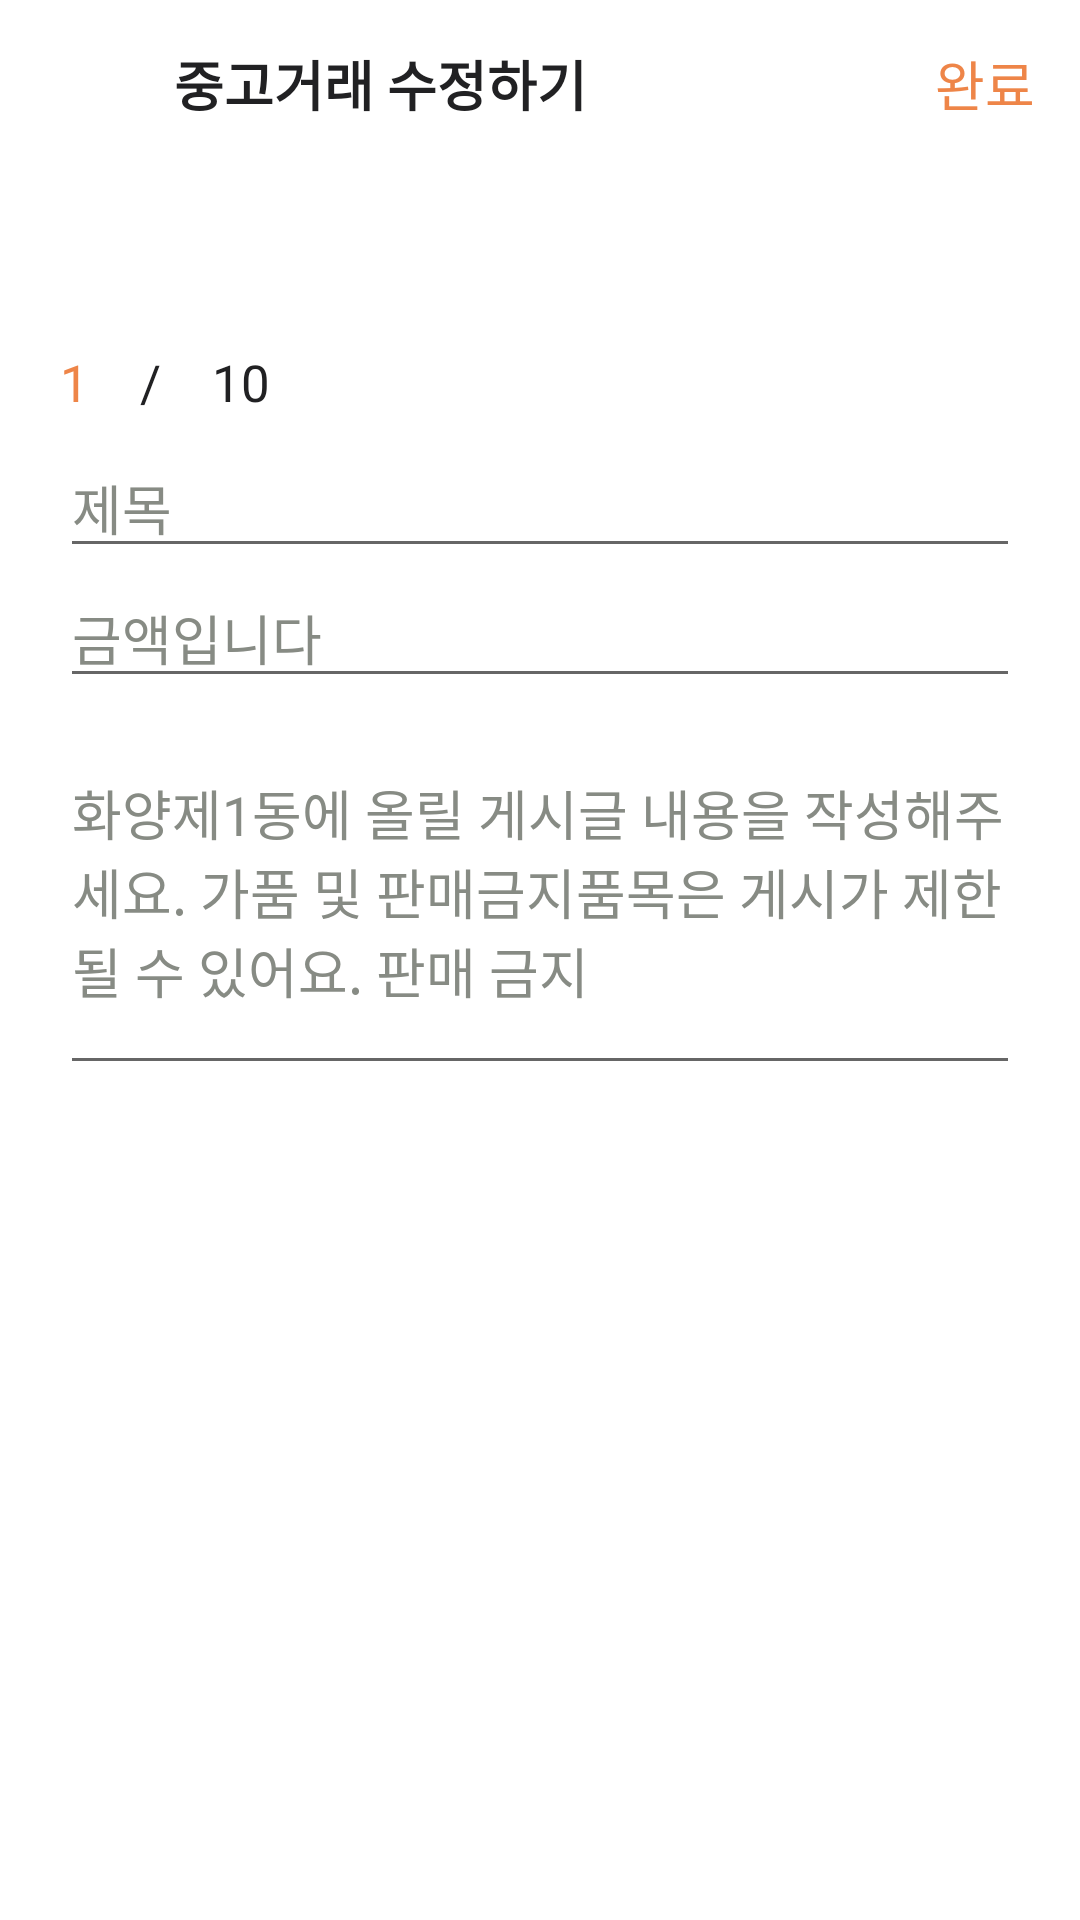

The Android layout XML behind this screen, and the referenced resources:
<!-- AndroidManifest.xml: application theme Theme.Week3_carrot_market -->
<!-- res/layout/activity_modify.xml -->
<?xml version="1.0" encoding="utf-8"?>
<androidx.constraintlayout.widget.ConstraintLayout xmlns:android="http://schemas.android.com/apk/res/android"
    xmlns:app="http://schemas.android.com/apk/res-auto"
    xmlns:tools="http://schemas.android.com/tools"
    android:layout_width="match_parent"
    android:layout_height="match_parent"
    tools:context=".WriteActivity">

    <LinearLayout
        android:id="@+id/action_bar"
        android:layout_width="match_parent"
        android:layout_height="56dp"
        android:gravity="center_vertical"
        android:orientation="horizontal"
        android:paddingStart="16dp"
        android:paddingEnd="10dp"
        app:layout_constraintTop_toTopOf="parent">

        <androidx.appcompat.widget.AppCompatImageView
            android:id="@+id/btn_back"
            android:layout_width="32dp"
            android:layout_height="32dp"
            android:src="@drawable/ic_left_arrow" />

        <TextView
            android:layout_width="wrap_content"
            android:layout_height="wrap_content"
            android:layout_marginStart="10dp"
            android:text="중고거래 수정하기"
            android:textSize="18sp"
            android:textStyle="bold" />

        <Space
            android:layout_width="0dp"
            android:layout_height="wrap_content"
            android:layout_weight="1" />

        <TextView
            android:id="@+id/btn_finish"
            android:layout_width="wrap_content"
            android:layout_height="wrap_content"
            android:layout_marginStart="10dp"
            android:padding="5dp"
            android:text="완료"
            android:textColor="@color/mani_color"
            android:textSize="18sp" />

    </LinearLayout>

    <LinearLayout
        android:layout_width="match_parent"
        android:layout_height="wrap_content"
        android:orientation="vertical"
        android:padding="20dp"
        app:layout_constraintRight_toRightOf="parent"
        app:layout_constraintTop_toBottomOf="@id/action_bar">

        <LinearLayout
            android:layout_width="wrap_content"
            android:layout_height="wrap_content"
            android:orientation="horizontal">

        <androidx.constraintlayout.widget.ConstraintLayout
            android:layout_width="wrap_content"
            android:layout_height="wrap_content">

            <ImageView
                android:id="@+id/btn_camera"
                android:layout_width="70dp"
                android:layout_height="70dp"
                android:src="@drawable/ic_camera"
                app:layout_constraintEnd_toEndOf="parent"
                app:layout_constraintStart_toStartOf="parent"
                app:layout_constraintTop_toTopOf="parent" />

            <TextView
                android:id="@+id/tv_count_picture"
                android:layout_width="wrap_content"
                android:layout_height="wrap_content"
                android:layout_marginTop="40dp"
                android:text="1"
                android:textColor="@color/mani_color"

                android:textSize="17sp"
                app:layout_constraintStart_toStartOf="parent"
                app:layout_constraintTop_toTopOf="parent" />

            <TextView
                android:layout_width="wrap_content"
                android:layout_height="wrap_content"
                android:layout_marginTop="40dp"
                android:text="/"
                android:textSize="17sp"
                app:layout_constraintEnd_toStartOf="@id/tv_total_count"
                app:layout_constraintStart_toEndOf="@id/tv_count_picture"
                app:layout_constraintTop_toTopOf="parent" />

            <TextView
                android:id="@+id/tv_total_count"
                android:layout_width="wrap_content"
                android:layout_height="wrap_content"
                android:layout_marginTop="40dp"
                android:text="10"
                android:textSize="17sp"
                app:layout_constraintEnd_toEndOf="parent"
                app:layout_constraintTop_toTopOf="parent" />

        </androidx.constraintlayout.widget.ConstraintLayout>

            <ImageView
                android:id="@+id/iv_sale"
                android:layout_width="70dp"
                tools:src="@tools:sample/avatars"
                android:scaleType="centerCrop"
                android:layout_marginStart="20dp"
                android:layout_height="70dp"/>

        </LinearLayout>



        <EditText
            android:id="@+id/tv_title"
            android:layout_width="match_parent"
            android:layout_height="wrap_content"
            android:hint="제목"
            android:imeOptions="actionDone"
            android:maxLines="1"
            android:singleLine="true"
            android:textColorHint="@color/subTextColor" />

        <EditText
            android:id="@+id/tv_money"
            android:layout_width="match_parent"
            android:layout_height="wrap_content"
            android:inputType="number"
            android:hint="금액입니다"
            android:imeOptions="actionDone"
            android:maxLines="1"
            android:singleLine="true"
            android:textColorHint="@color/subTextColor" />

        <EditText
            android:id="@+id/edit_product_contents"
            android:layout_width="match_parent"
            android:layout_height="match_parent"
            android:gravity="top"
            android:hint="화양제1동에 올릴 게시글 내용을 작성해주세요. 가품 및 판매금지품목은 게시가 제한될 수 있어요. 판매 금지 "
            android:imeOptions="actionDone"
            android:paddingVertical="25dp"
            android:textColorHint="@color/subTextColor" />

    </LinearLayout>

</androidx.constraintlayout.widget.ConstraintLayout>
<!-- resources referenced by this layout -->
<resources>
  <color name="mani_color">#FFee8548</color>
  <color name="subTextColor">#878B84</color>
  <style name="Theme.Week3_carrot_market" parent="Theme.MaterialComponents.DayNight.NoActionBar">
          
          <item name="colorPrimary">@color/purple_500</item>
          <item name="colorPrimaryVariant">@color/purple_700</item>
          <item name="colorOnPrimary">@color/white</item>
          
          <item name="colorSecondary">@color/teal_200</item>
          <item name="colorSecondaryVariant">@color/teal_700</item>
          <item name="colorOnSecondary">@color/black</item>
          
          
          <item name="android:navigationBarColor">@color/white</item>
          <item name="android:windowLightNavigationBar" tools:targetApi="o_mr1">true</item>
  
          <item name="android:statusBarColor">#00000000</item>
          <item name="android:windowLightStatusBar" tools:targetApi="m">true</item>
  
          <item name="android:textColor">@color/mainTextColor</item>
  
      </style>
  <color name="purple_500">#FF6200EE</color>
  <color name="purple_700">#FF3700B3</color>
  <color name="white">#FFFFFFFF</color>
  <color name="teal_200">#FF03DAC5</color>
  <color name="teal_700">#FF018786</color>
  <color name="black">#FF000000</color>
  <color name="mainTextColor">#212123</color>
</resources>
